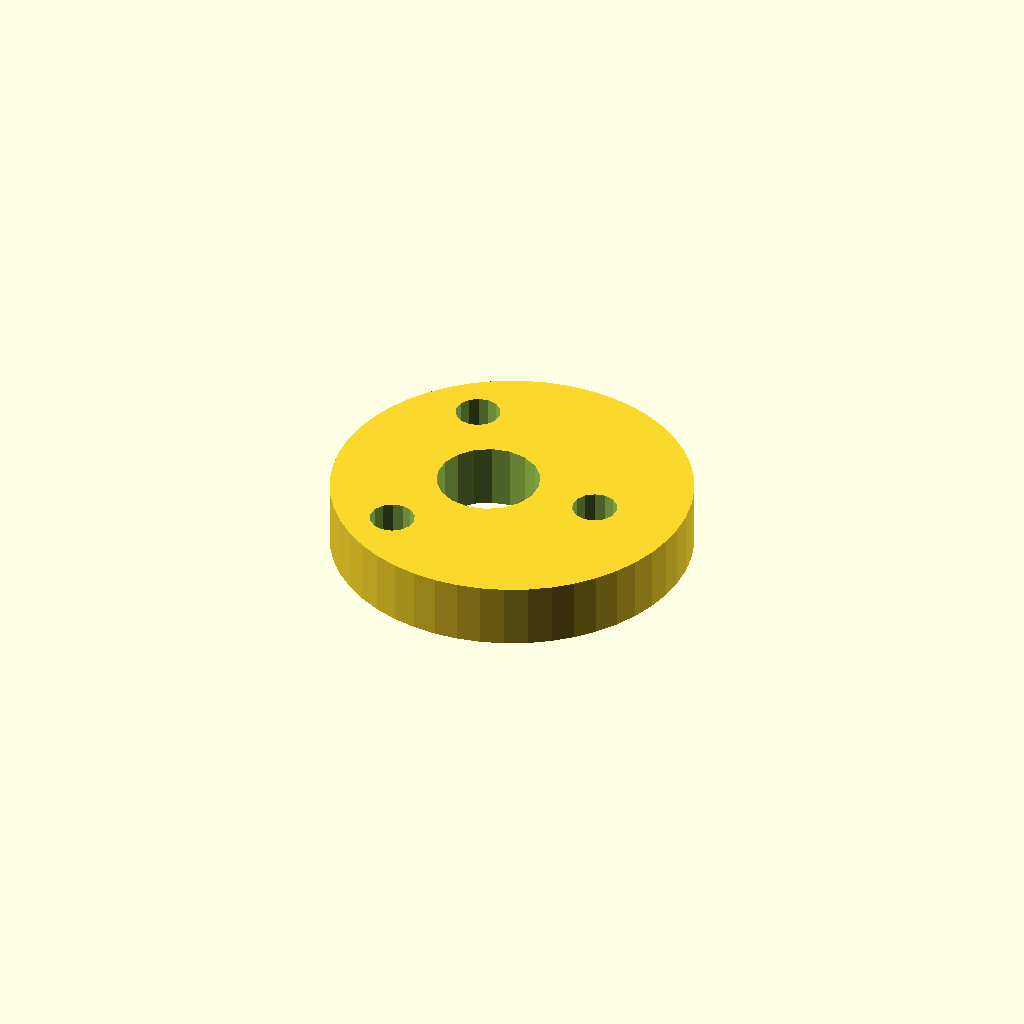
Cell 1: the model at its default parameters.
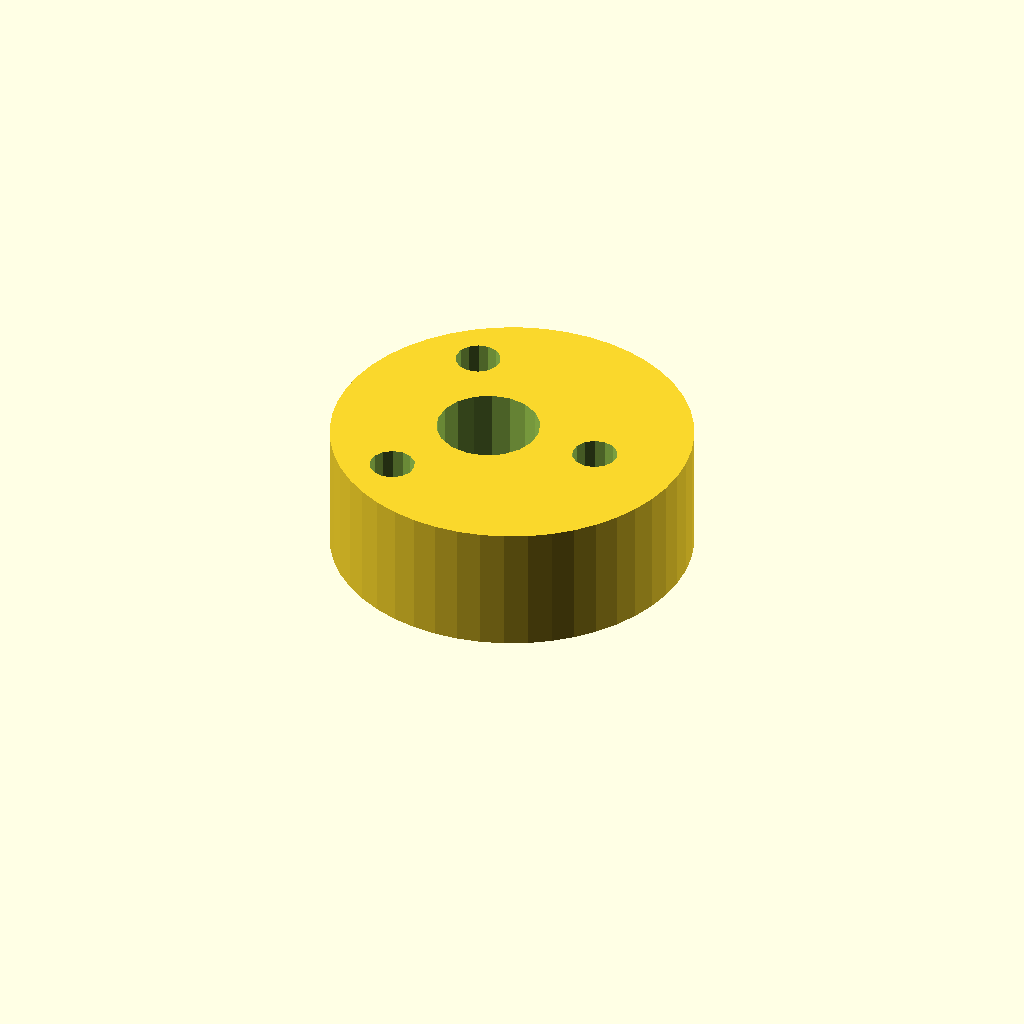
Cell 2 — plate_t set to 20, the other parameters unchanged.
All cells are drawn from one camera (rotation 55°, 0°, 25°, orthographic, colour scheme Cornfield), so only the parameter changes between them.
OpenSCAD source file optional_data/data/sketch4/camplates/part_0033.scad:
$fn = 32;

// ----------------------------------------------------------------------
// Cam plate: eccentric cam, base R28
// ----------------------------------------------------------------------

// --- parameters (mm) ---
base_r = 28;              // base circle radius
lobe_h = 14;              // cam lobe rise
bore_r = 8;               // shaft bore radius
plate_t = 10;             // plate thickness, Z (extrusion height)
ecc = 4;                  // disc eccentricity
ring_r = 18;              // lightening ring radius
bolt_r = 3.5;             // lightening hole radius
fit_tol = 0.1;            // declared fit tolerance (prompt contract)
free_tol = 0.3;           // declared free tolerance (prompt contract)

profile = [[56, 28], [55.76, 31.655], [55.046, 35.247], [53.869, 38.715], [52.249, 42], [50.214, 45.045], [47.799, 47.799], [45.045, 50.214], [42, 52.249], [38.715, 53.869], [35.247, 55.046], [31.655, 55.76], [28, 56], [24.345, 55.76], [20.753, 55.046], [17.285, 53.869], [14, 52.249], [10.955, 50.214], [8.201, 47.799], [5.786, 45.045], [3.751, 42], [2.131, 38.715], [0.954, 35.247], [0.24, 31.655], [0, 28], [0.24, 24.345], [0.954, 20.753], [2.131, 17.285], [3.751, 14], [5.786, 10.955], [8.201, 8.201], [10.955, 5.786], [14, 3.751], [17.285, 2.131], [20.753, 0.954], [24.345, 0.24], [28, 0], [31.655, 0.24], [35.247, 0.954], [38.715, 2.131], [42, 3.751], [45.045, 5.786], [47.799, 8.201], [50.214, 10.955], [52.249, 14], [53.869, 17.285], [55.046, 20.753], [55.76, 24.345]];  // primary outline, 48 points, counter clockwise
void_1 = [[31.853, 29.526], [30.857, 32.12], [29.035, 34.217], [26.605, 35.564], [23.86, 35.999], [21.133, 35.469], [18.752, 34.038], [17.003, 31.878], [16.098, 29.251], [16.147, 26.474], [17.143, 23.88], [18.965, 21.783], [21.395, 20.436], [24.14, 20.001], [26.867, 20.531], [29.248, 21.962], [30.997, 24.122], [31.902, 26.749]];  // shaft bore, 18 points
void_2 = [[45.436, 28.668], [44.806, 30.092], [43.62, 31.103], [42.113, 31.498], [40.584, 31.201], [39.336, 30.27], [38.615, 28.889], [38.564, 27.332], [39.194, 25.908], [40.38, 24.897], [41.887, 24.502], [43.416, 24.799], [44.664, 25.73], [45.385, 27.111]];  // lightening hole 1, 14 points
void_3 = [[18.436, 44.256], [17.806, 45.681], [16.62, 46.691], [15.113, 47.087], [13.584, 46.789], [12.336, 45.858], [11.615, 44.477], [11.564, 42.921], [12.194, 41.496], [13.38, 40.486], [14.887, 40.09], [16.416, 40.388], [17.664, 41.319], [18.385, 42.699]];  // lightening hole 2, 14 points
void_4 = [[18.436, 13.079], [17.806, 14.504], [16.62, 15.514], [15.113, 15.91], [13.584, 15.612], [12.336, 14.681], [11.615, 13.301], [11.564, 11.744], [12.194, 10.319], [13.38, 9.309], [14.887, 8.913], [16.416, 9.211], [17.664, 10.142], [18.385, 11.523]];  // lightening hole 3, 14 points

// --- the one profile operation ---
difference() {
  linear_extrude(height = plate_t) polygon(points = profile);
  translate([0, 0, -1])
    linear_extrude(height = plate_t + 2) polygon(points = void_1);
  translate([0, 0, -1])
    linear_extrude(height = plate_t + 2) polygon(points = void_2);
  translate([0, 0, -1])
    linear_extrude(height = plate_t + 2) polygon(points = void_3);
  translate([0, 0, -1])
    linear_extrude(height = plate_t + 2) polygon(points = void_4);
}
Customizer parameters (derived from the source; name, type, default, range or options):
base_r: number, default 28
lobe_h: number, default 14
bore_r: number, default 8
plate_t: number, default 10
ecc: number, default 4
ring_r: number, default 18
bolt_r: number, default 3.5
fit_tol: number, default 0.1
free_tol: number, default 0.3
